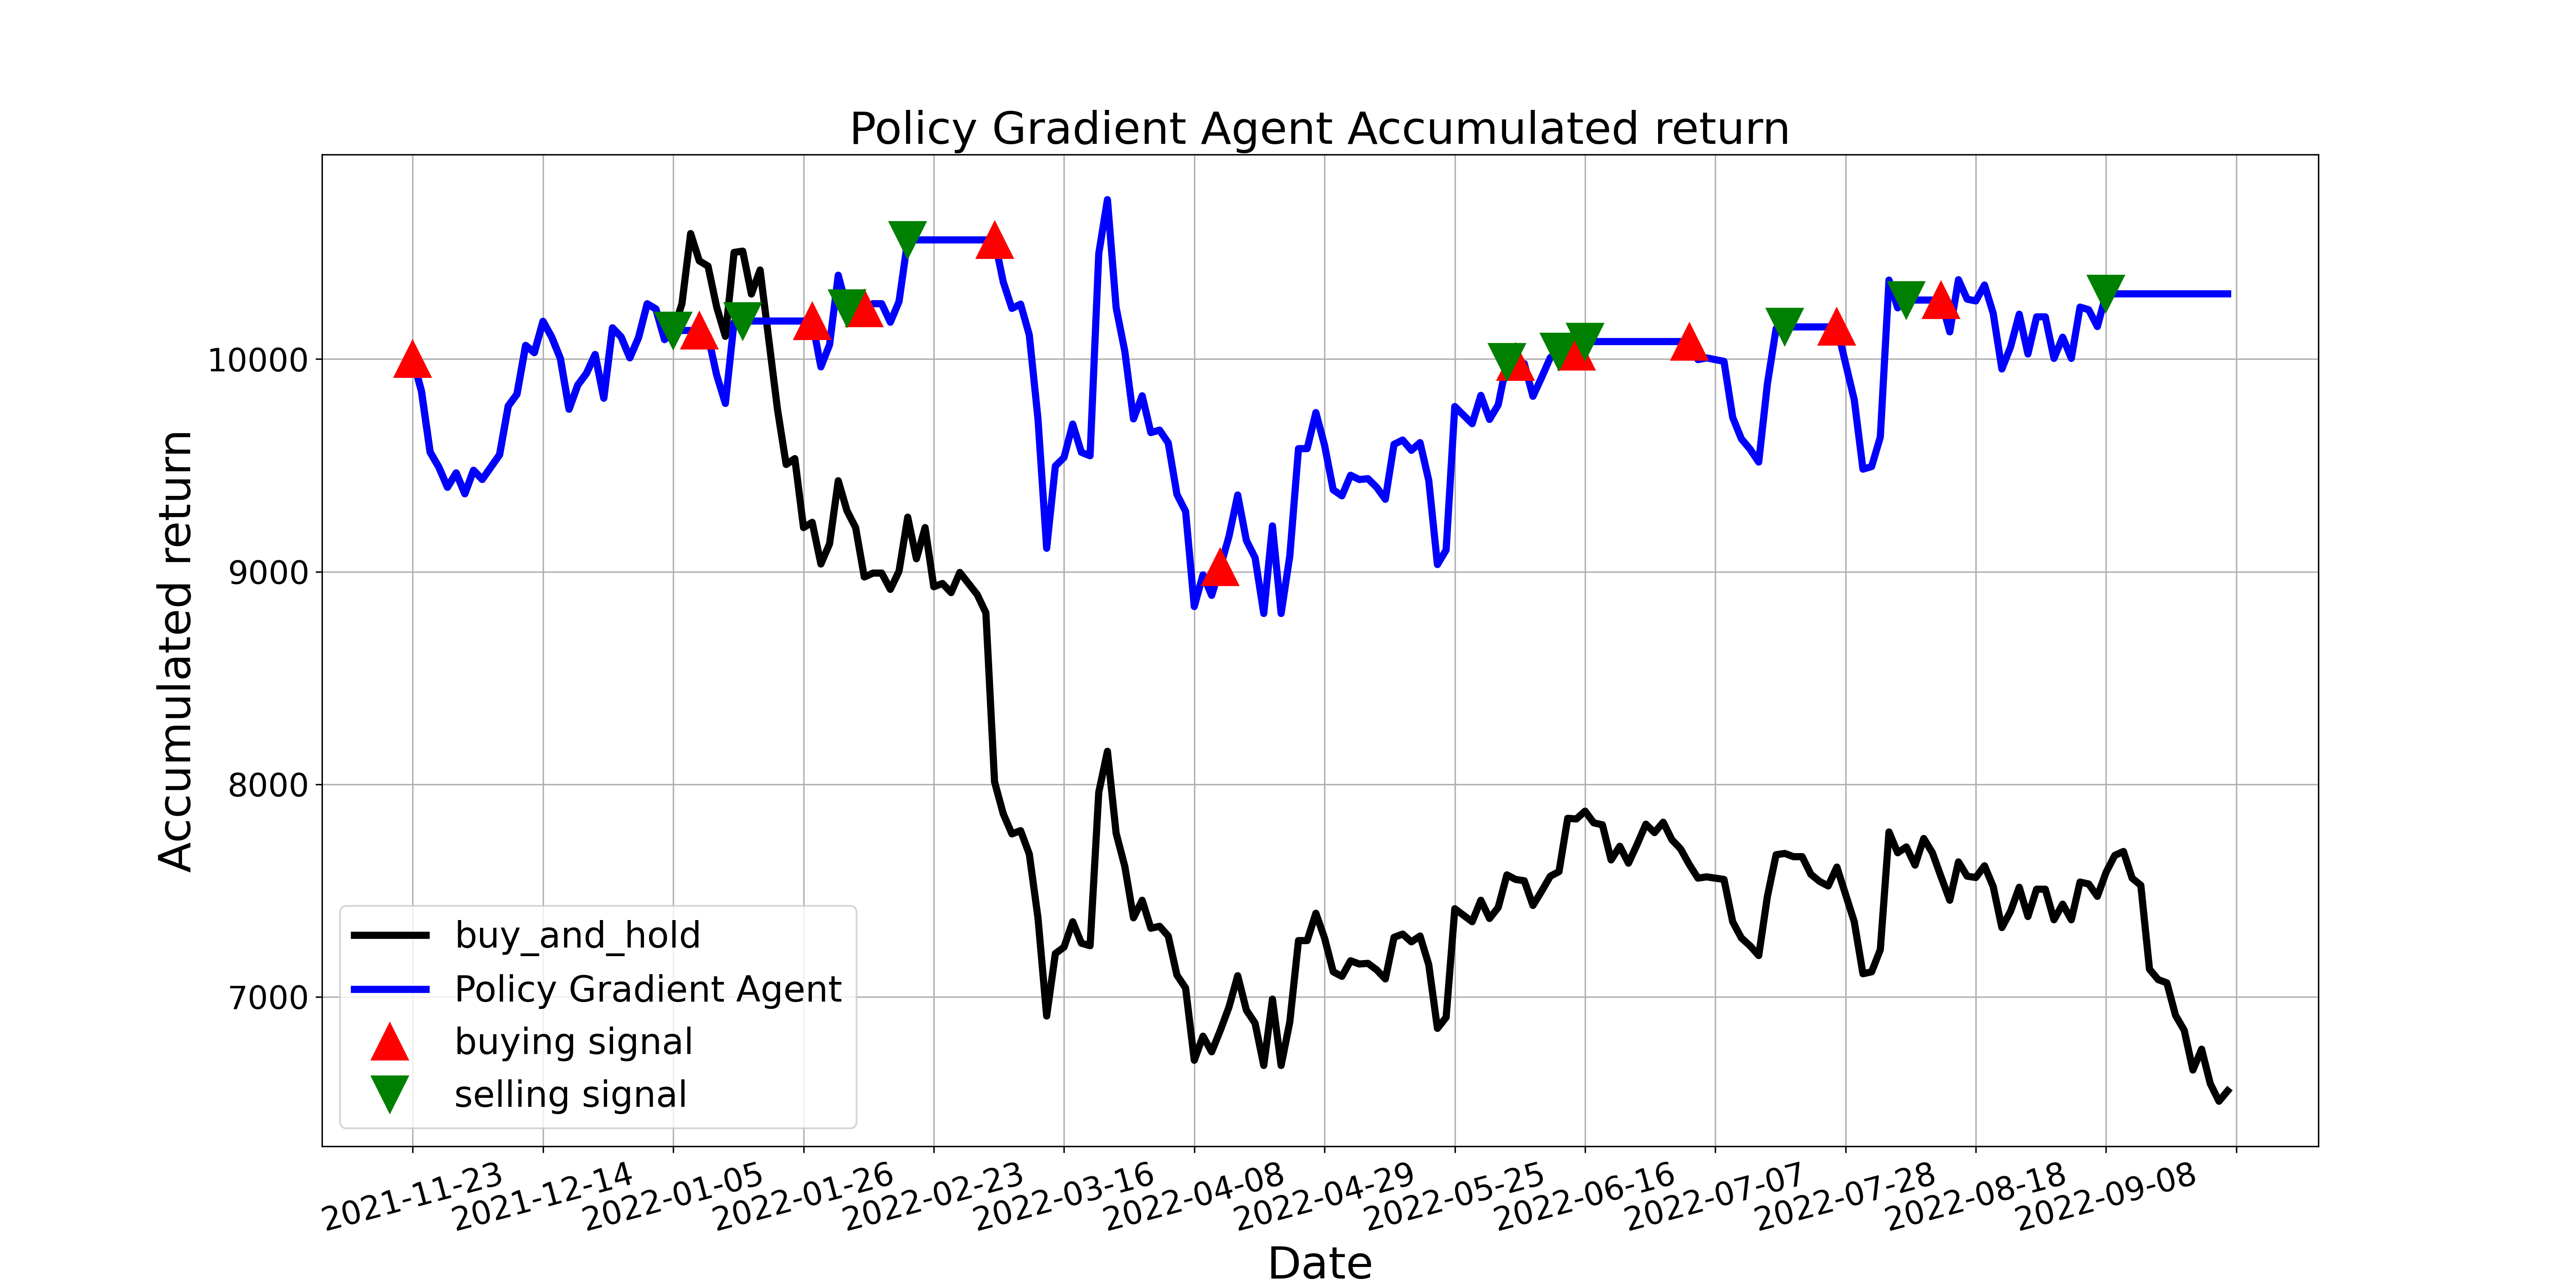

The table this chart was drawn from, first rows:
, tradeDate, B&H, action, operation, return
0, 2021-11-23, 10000, 1, 1, 10000
1, 2021-11-24, 9850, 0, 0, 9850
2, 2021-11-25, 9562, 1, 0, 9562
3, 2021-11-26, 9492, 1, 0, 9492
4, 2021-11-29, 9397, 0, 0, 9397
5, 2021-11-30, 9464, 2, 0, 9464
6, 2021-12-01, 9367, 0, 0, 9367
7, 2021-12-02, 9477, 2, 0, 9477
8, 2021-12-03, 9434, 0, 0, 9434
9, 2021-12-06, 9492, 2, 0, 9492
10, 2021-12-07, 9550, 0, 0, 9550
11, 2021-12-08, 9780, 2, 0, 9780
12, 2021-12-09, 9835, 0, 0, 9835
13, 2021-12-10, 10064, 1, 0, 10064
14, 2021-12-13, 10031, 0, 0, 10031
15, 2021-12-14, 10177, 1, 0, 10177
16, 2021-12-15, 10104, 0, 0, 10104
17, 2021-12-16, 10003, 1, 0, 10003
18, 2021-12-17, 9764, 0, 0, 9764
19, 2021-12-20, 9878, 1, 0, 9878
20, 2021-12-21, 9933, 0, 0, 9933
21, 2021-12-22, 10021, 1, 0, 10021
22, 2021-12-23, 9816, 0, 0, 9816
23, 2021-12-24, 10147, 1, 0, 10147
24, 2021-12-27, 10104, 0, 0, 10104
25, 2021-12-28, 10006, 1, 0, 10006
26, 2021-12-29, 10101, 0, 0, 10101
27, 2021-12-30, 10260, 1, 0, 10260
28, 2021-12-31, 10236, 0, 0, 10236
29, 2022-01-04, 10092, 1, 0, 10092
30, 2022-01-05, 10135, 2, 2, 10135
31, 2022-01-06, 10260, 0, 0, 10135
32, 2022-01-07, 10591, 2, 0, 10135
33, 2022-01-10, 10462, 1, 1, 10135
34, 2022-01-11, 10438, 2, 0, 10111
35, 2022-01-12, 10245, 0, 0, 9924
36, 2022-01-13, 10107, 2, 0, 9791
37, 2022-01-14, 10502, 1, 0, 10173
38, 2022-01-17, 10508, 2, 2, 10179
39, 2022-01-18, 10306, 0, 0, 10179
40, 2022-01-19, 10419, 2, 0, 10179
41, 2022-01-20, 10092, 0, 0, 10179
42, 2022-01-21, 9764, 2, 0, 10179
43, 2022-01-24, 9504, 0, 0, 10179
44, 2022-01-25, 9532, 2, 0, 10179
45, 2022-01-26, 9207, 0, 0, 10179
46, 2022-01-27, 9232, 1, 1, 10179
47, 2022-01-28, 9036, 0, 0, 9963
48, 2022-02-07, 9131, 1, 0, 10068
49, 2022-02-08, 9428, 0, 0, 10395
50, 2022-02-09, 9287, 2, 2, 10240
51, 2022-02-10, 9207, 0, 0, 10240
52, 2022-02-11, 8975, 1, 1, 10240
53, 2022-02-14, 8993, 0, 0, 10261
54, 2022-02-15, 8993, 1, 0, 10261
55, 2022-02-16, 8917, 2, 0, 10173
56, 2022-02-17, 9002, 0, 0, 10271
57, 2022-02-18, 9256, 2, 2, 10561
58, 2022-02-21, 9061, 0, 0, 10561
59, 2022-02-22, 9207, 2, 0, 10561
... 150 more rows
